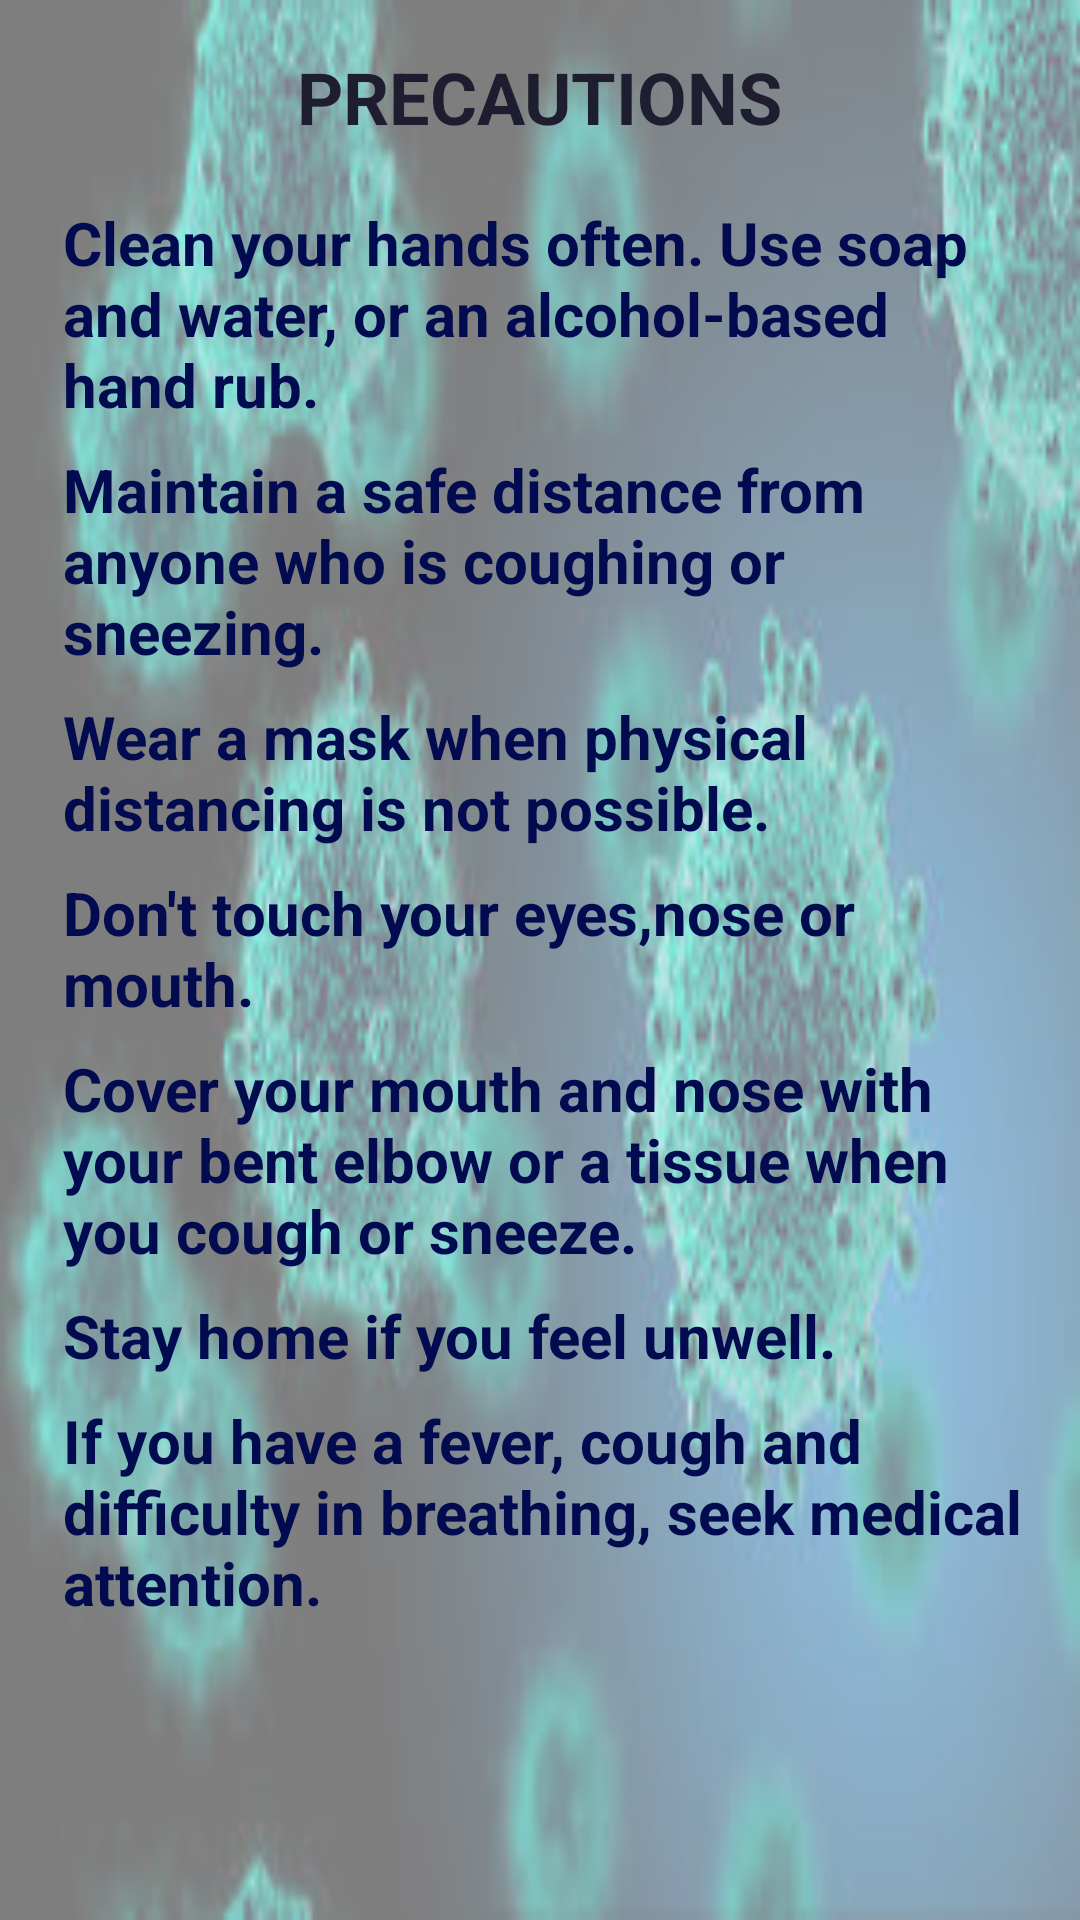

Layout XML and referenced resources for this Android screen:
<!-- AndroidManifest.xml: application theme Theme.CovidTracker -->
<!-- res/layout/activity_about.xml -->
<?xml version="1.0" encoding="utf-8"?>
<androidx.constraintlayout.widget.ConstraintLayout xmlns:android="http://schemas.android.com/apk/res/android"
    xmlns:app="http://schemas.android.com/apk/res-auto"
    xmlns:tools="http://schemas.android.com/tools"
    android:layout_width="match_parent"
    android:layout_height="match_parent"
    android:background="@drawable/cor1"
    tools:context=".AboutActivity">


    <LinearLayout
        android:id="@+id/linearLayout"
        android:layout_width="match_parent"
        android:layout_height="match_parent"
        android:background="#7EFFFFFF" />

    <TextView
        android:id="@+id/textView"
        android:layout_width="wrap_content"
        android:layout_height="wrap_content"
        android:layout_marginTop="16dp"
        android:text="@string/precautions"
        android:textColor="@color/cardBackground"
        android:textSize="24dp"
        android:textStyle="bold"
        app:layout_constraintEnd_toEndOf="parent"
        app:layout_constraintStart_toStartOf="parent"
        app:layout_constraintTop_toTopOf="parent" />










    <TextView
        android:id="@+id/textView2"
        android:layout_width="match_parent"
        android:layout_height="wrap_content"
        android:layout_marginStart="16dp"
        android:layout_marginTop="19dp"
        android:layout_marginEnd="16dp"
        android:paddingLeft="5dp"
        android:text="Clean your hands often. Use soap and water, or an alcohol-based hand rub."
        android:textColor="#030B50"
        android:textSize="20dp"
        android:textStyle="bold"
        app:layout_constraintEnd_toEndOf="parent"
        app:layout_constraintStart_toStartOf="parent"
        app:layout_constraintTop_toBottomOf="@+id/textView" />

    <TextView
        android:id="@+id/textView3"
        android:layout_width="match_parent"
        android:layout_height="wrap_content"
        android:layout_marginStart="16dp"
        android:layout_marginTop="8dp"
        android:layout_marginEnd="16dp"
        android:paddingLeft="5dp"
        android:text="Maintain a safe distance from anyone who is coughing or sneezing."
        android:textColor="#030B50"
        android:textSize="20dp"
        android:textStyle="bold"
        app:layout_constraintEnd_toEndOf="parent"
        app:layout_constraintStart_toStartOf="parent"
        app:layout_constraintTop_toBottomOf="@+id/textView2" />

    <TextView
        android:id="@+id/textView4"
        android:layout_width="match_parent"
        android:layout_height="wrap_content"
        android:layout_marginStart="16dp"
        android:layout_marginTop="8dp"
        android:layout_marginEnd="16dp"
        android:paddingLeft="5dp"
        android:text="Wear a mask when physical distancing is not possible."
        android:textColor="#030B50"
        android:textSize="20dp"
        android:textStyle="bold"
        app:layout_constraintEnd_toEndOf="parent"
        app:layout_constraintStart_toStartOf="parent"
        app:layout_constraintTop_toBottomOf="@+id/textView3" />

    <TextView
        android:id="@+id/textView5"
        android:layout_width="match_parent"
        android:layout_height="wrap_content"
        android:layout_marginStart="16dp"
        android:layout_marginTop="8dp"
        android:layout_marginEnd="16dp"
        android:paddingLeft="5dp"
        android:text="Don't touch your eyes,nose or mouth."
        android:textColor="#030B50"
        android:textSize="20dp"
        android:textStyle="bold"
        app:layout_constraintEnd_toEndOf="parent"
        app:layout_constraintStart_toStartOf="parent"
        app:layout_constraintTop_toBottomOf="@+id/textView4" />

    <TextView
        android:id="@+id/textView6"
        android:layout_width="match_parent"
        android:layout_height="wrap_content"
        android:layout_marginStart="16dp"
        android:layout_marginTop="8dp"
        android:layout_marginEnd="16dp"
        android:paddingLeft="5dp"
        android:text="Cover your mouth and nose with your bent elbow or a tissue when you cough or sneeze."
        android:textColor="#030B50"
        android:textSize="20dp"
        android:textStyle="bold"
        app:layout_constraintEnd_toEndOf="parent"
        app:layout_constraintStart_toStartOf="parent"
        app:layout_constraintTop_toBottomOf="@+id/textView5" />

    <TextView
        android:id="@+id/textView7"
        android:layout_width="match_parent"
        android:layout_height="wrap_content"
        android:layout_marginStart="16dp"
        android:layout_marginTop="8dp"
        android:layout_marginEnd="16dp"
        android:paddingLeft="5dp"
        android:text="Stay home if you feel unwell."
        android:textColor="#030B50"
        android:textSize="20dp"
        android:textStyle="bold"
        app:layout_constraintEnd_toEndOf="parent"
        app:layout_constraintStart_toStartOf="parent"
        app:layout_constraintTop_toBottomOf="@+id/textView6" />

    <TextView
        android:layout_width="match_parent"
        android:layout_height="wrap_content"
        android:layout_marginStart="16dp"
        android:layout_marginTop="8dp"
        android:layout_marginEnd="16dp"
        android:paddingLeft="5dp"
        android:text="If you have a fever, cough and difficulty in breathing, seek medical attention."
        android:textColor="#030B50"
        android:textSize="20dp"
        android:textStyle="bold"
        app:layout_constraintEnd_toEndOf="parent"
        app:layout_constraintStart_toStartOf="parent"
        app:layout_constraintTop_toBottomOf="@+id/textView7" />

</androidx.constraintlayout.widget.ConstraintLayout>
<!-- resources referenced by this layout -->
<resources>
  <color name="cardBackground">#FE1D1D2F</color>
  <!-- drawable cor1: jpg bitmap (drawable, 12228 bytes) -->
  <string name="precautions">PRECAUTIONS</string>
  <style name="Theme.CovidTracker" parent="Theme.MaterialComponents.DayNight.DarkActionBar">
          
          <item name="colorPrimary">#024265</item>
          <item name="colorPrimaryVariant">#11628E</item>
          <item name="colorOnPrimary">#034C73</item>
          
          <item name="colorSecondary">#154243</item>
          <item name="colorSecondaryVariant">#155E60</item>
          <item name="colorOnSecondary">#225B5C</item>
          
          <item name="android:statusBarColor" tools:targetApi="l">#11628E</item>
          
      </style>
</resources>
